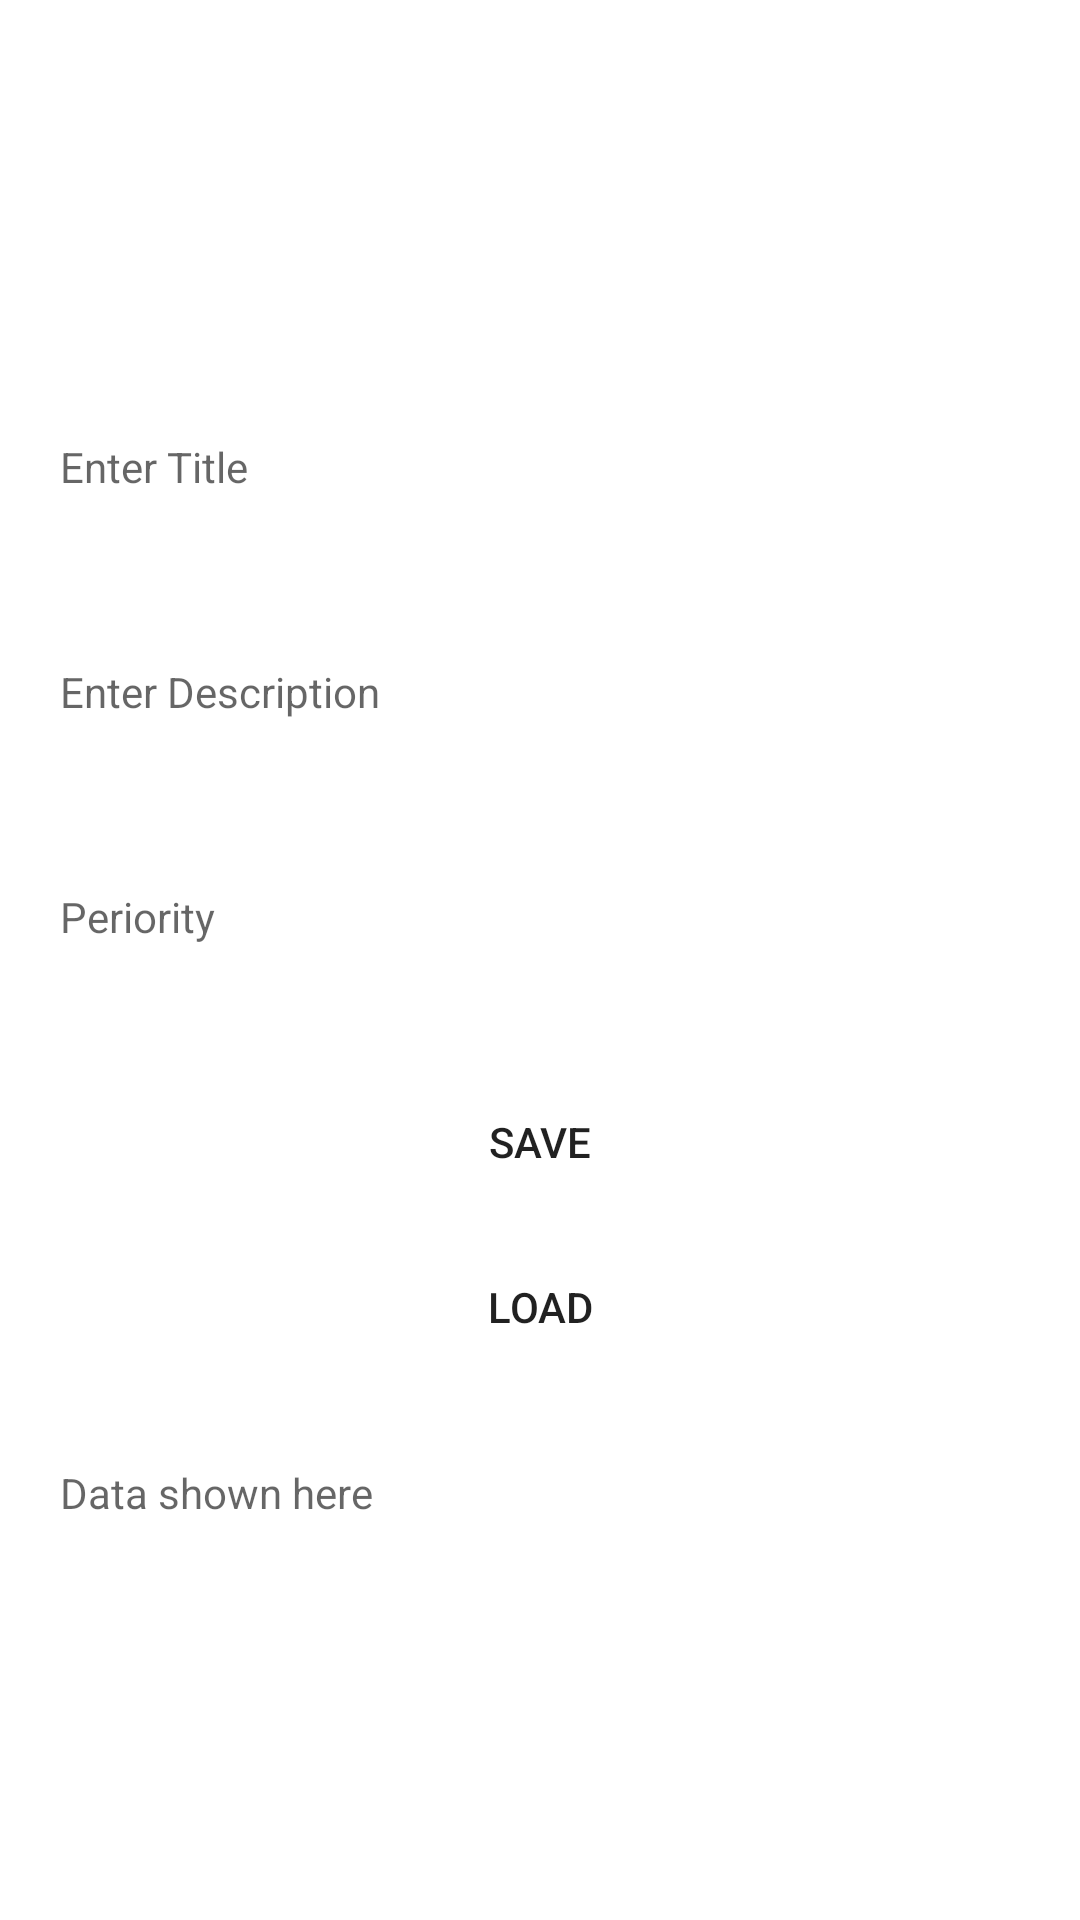

Layout XML and referenced resources for this Android screen:
<!-- AndroidManifest.xml: application theme Theme.FireStoreTestingApp -->
<!-- res/layout/activity_main3.xml -->
<?xml version="1.0" encoding="utf-8"?>

<androidx.constraintlayout.widget.ConstraintLayout xmlns:android="http://schemas.android.com/apk/res/android"
    xmlns:app="http://schemas.android.com/apk/res-auto"
    xmlns:tools="http://schemas.android.com/tools"
    android:layout_width="match_parent"
    android:layout_height="match_parent"
    tools:context=".UI.Part2Activity">

    <LinearLayout
        android:layout_width="match_parent"
        android:layout_height="match_parent"
        android:orientation="vertical"
        android:gravity="center"
        >

        <EditText
            android:id="@+id/id_ET_1"
            android:layout_width="match_parent"
            android:layout_height="45dp"
            android:background="@null"
            android:hint="Enter Title"
            android:textSize="14sp"
            android:layout_marginTop="20dp"
            android:layout_marginBottom="10dp"
            android:layout_marginStart="20dp"
            android:layout_marginEnd="20dp"
            />

        <EditText
            android:id="@+id/id_ET_2"
            android:layout_width="match_parent"
            android:layout_height="45dp"
            android:background="@null"
            android:hint="Enter Description"
            android:textSize="14sp"
            android:layout_marginTop="20dp"
            android:layout_marginBottom="10dp"
            android:layout_marginStart="20dp"
            android:layout_marginEnd="20dp"
            />

        <EditText
            android:id="@+id/id_ET_3"
            android:layout_width="match_parent"
            android:layout_height="45dp"
            android:background="@null"
            android:hint="Periority"
            android:inputType="number"
            android:textSize="14sp"
            android:layout_marginTop="20dp"
            android:layout_marginBottom="10dp"
            android:layout_marginStart="20dp"
            android:layout_marginEnd="20dp"
            />

        <Button
            android:id="@+id/id_BTN"
            android:layout_width="match_parent"
            android:layout_height="45dp"
            android:background="@null"
            android:text="Save"
            android:maxLines="1"
            android:textSize="14sp"
            android:layout_marginTop="20dp"
            android:layout_marginBottom="10dp"
            android:layout_marginStart="20dp"
            android:layout_marginEnd="20dp"
            />
        <Button
            android:id="@+id/id_LoadBTN"
            android:layout_width="match_parent"
            android:layout_height="45dp"
            android:background="@null"
            android:text="Load"
            android:maxLines="1"
            android:textSize="14sp"
            android:layout_marginBottom="10dp"
            android:layout_marginStart="20dp"
            android:layout_marginEnd="20dp"

            />

        <androidx.core.widget.NestedScrollView
            android:layout_width="match_parent"
            android:layout_height="wrap_content"
            >

            <TextView
                android:id="@+id/id_TV_1"
                android:layout_width="match_parent"
                android:layout_height="wrap_content"
                android:background="@null"
                android:textSize="14sp"
                android:layout_margin="20dp"
                android:hint="Data shown here"
                android:textColor="@android:color/black"
                />

        </androidx.core.widget.NestedScrollView>

    </LinearLayout>

</androidx.constraintlayout.widget.ConstraintLayout>
<!-- resources referenced by this layout -->
<resources>
  <style name="Theme.FireStoreTestingApp" parent="Theme.MaterialComponents.DayNight.DarkActionBar">
          
          <item name="colorPrimary">@color/purple_500</item>
          <item name="colorPrimaryVariant">@color/purple_700</item>
          <item name="colorOnPrimary">@color/white</item>
          
          <item name="colorSecondary">@color/teal_200</item>
          <item name="colorSecondaryVariant">@color/teal_700</item>
          <item name="colorOnSecondary">@color/black</item>
          
          <item name="android:statusBarColor" tools:targetApi="l">?attr/colorPrimaryVariant</item>
          
      </style>
  <!-- not gathered from this repository: default colours our renderer supplied (Android Studio template values) -->
  <color name="purple_500">#FF6200EE</color>
  <color name="purple_700">#FF3700B3</color>
  <color name="teal_200">#FF03DAC5</color>
  <color name="teal_700">#FF018786</color>
  <color name="black">#FF000000</color>
  <color name="white">#FFFFFFFF</color>
</resources>
